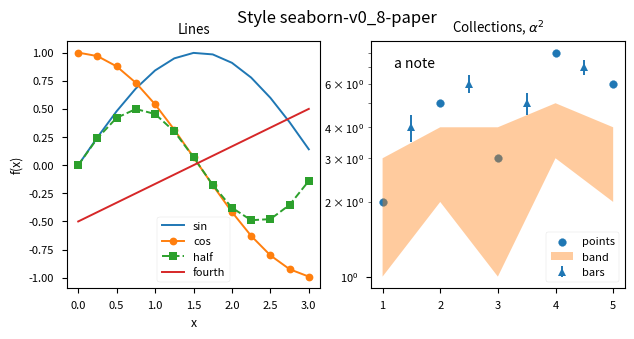

Python code for this plot:
# Written by calculate-plot 0.1.0: this script draws the same figure with Matplotlib 3.11.2.
import locale

import matplotlib.pyplot as plt

# Text is shaped for the language of the locale: this is the one the figure was made with.
try:
    locale.setlocale(locale.LC_CTYPE, "C.UTF-8")
except locale.Error:
    locale.setlocale(locale.LC_CTYPE, "C")

plt.style.use('seaborn-v0_8-paper')
fig, axs = plt.subplots(1, 2, figsize=(7.2, 3.2))
axs[0].plot([0.0, 0.25, 0.5, 0.75, 1.0, 1.25, 1.5, 1.75, 2.0, 2.25, 2.5, 2.75, 3.0], [0.0, 0.24740395925452294, 0.479425538604203, 0.6816387600233341, 0.8414709848078965, 0.9489846193555862, 0.9974949866040544, 0.9839859468739369, 0.9092974268256817, 0.7780731968879212, 0.5984721441039565, 0.38166099205233167, 0.1411200080598672], label='sin')
axs[0].plot([0.0, 0.25, 0.5, 0.75, 1.0, 1.25, 1.5, 1.75, 2.0, 2.25, 2.5, 2.75, 3.0], [1.0, 0.9689124217106447, 0.8775825618903728, 0.7316888688738209, 0.5403023058681398, 0.3153223623952687, 0.0707372016677029, -0.17824605564949209, -0.4161468365471424, -0.6281736227227391, -0.8011436155469337, -0.9243023786324636, -0.9899924966004454], 'o-', label='cos')
axs[0].plot([0.0, 0.25, 0.5, 0.75, 1.0, 1.25, 1.5, 1.75, 2.0, 2.25, 2.5, 2.75, 3.0], [0.0, 0.2397127693021015, 0.42073549240394825, 0.4987474933020272, 0.45464871341284085, 0.2992360720519783, 0.0705600040299336, -0.17539161384480992, -0.3784012476539641, -0.4887650588325485, -0.4794621373315692, -0.35277016278519596, -0.13970774909946293], 's--', label='half')
axs[0].plot([0.0, 0.25, 0.5, 0.75, 1.0, 1.25, 1.5, 1.75, 2.0, 2.25, 2.5, 2.75, 3.0], [-0.5, -0.4166666666666667, -0.33333333333333337, -0.25, -0.16666666666666669, -0.08333333333333331, 0.0, 0.08333333333333337, 0.16666666666666663, 0.25, 0.33333333333333337, 0.41666666666666663, 0.5], label='fourth')
axs[0].set_title('Lines')
axs[0].set_xlabel('x')
axs[0].set_ylabel('f(x)')
axs[0].legend()
axs[1].scatter([1, 2, 3, 4, 5], [2, 5, 3, 8, 6], label='points')
axs[1].fill_between([1, 2, 3, 4, 5], [1, 2, 1, 3, 2], [3, 4, 4, 5, 4], alpha=0.4, label='band')
axs[1].errorbar([1.5, 2.5, 3.5, 4.5], [4, 6, 5, 7], yerr=0.5, fmt='^', capsize=3, label='bars')
axs[1].set_yscale('log')
axs[1].set_title('Collections, $\\alpha^2$')
axs[1].text(1.2, 7, 'a note')
axs[1].legend(loc='lower right')
fig.suptitle('Style seaborn-v0_8-paper')

if __name__ == "__main__":
    plt.show()
